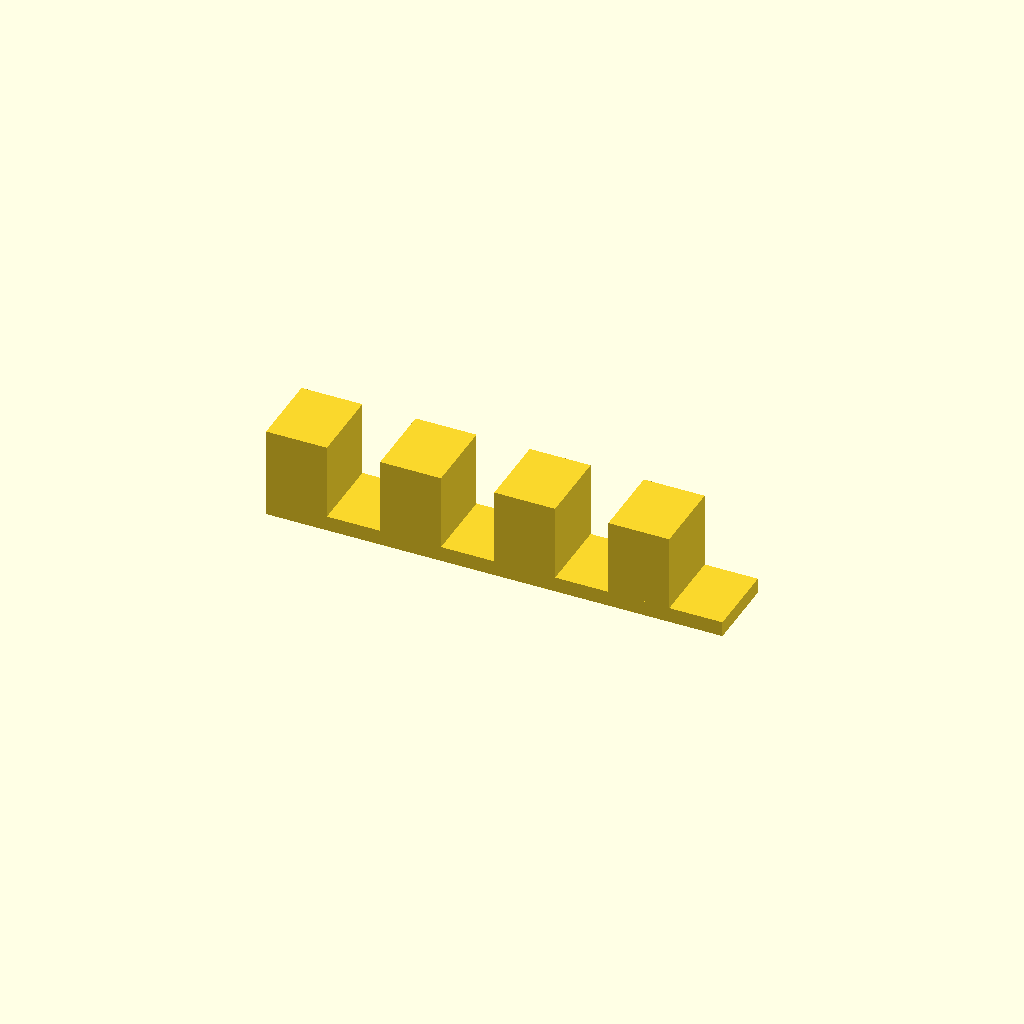
Cell 1: rendered with the file's own defaults.
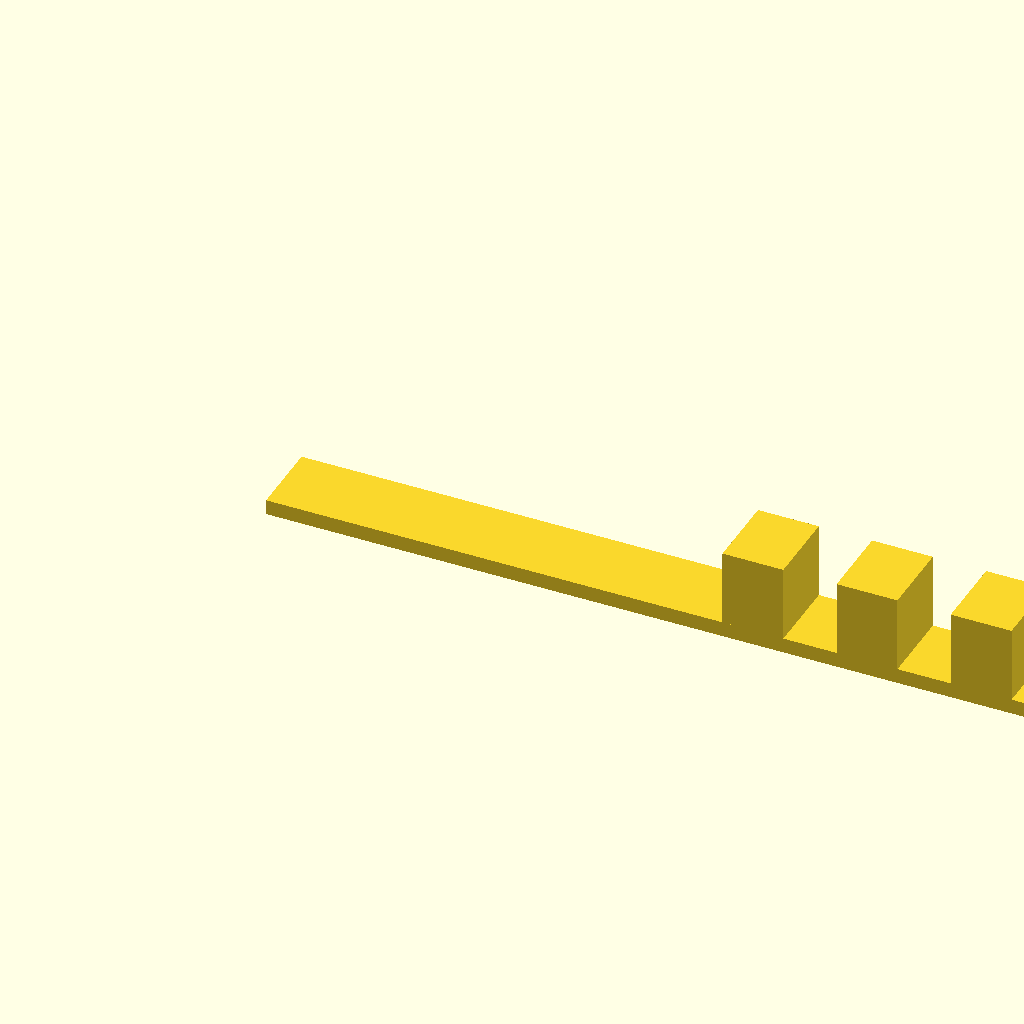
Cell 2: the same model with plate_length = 120.
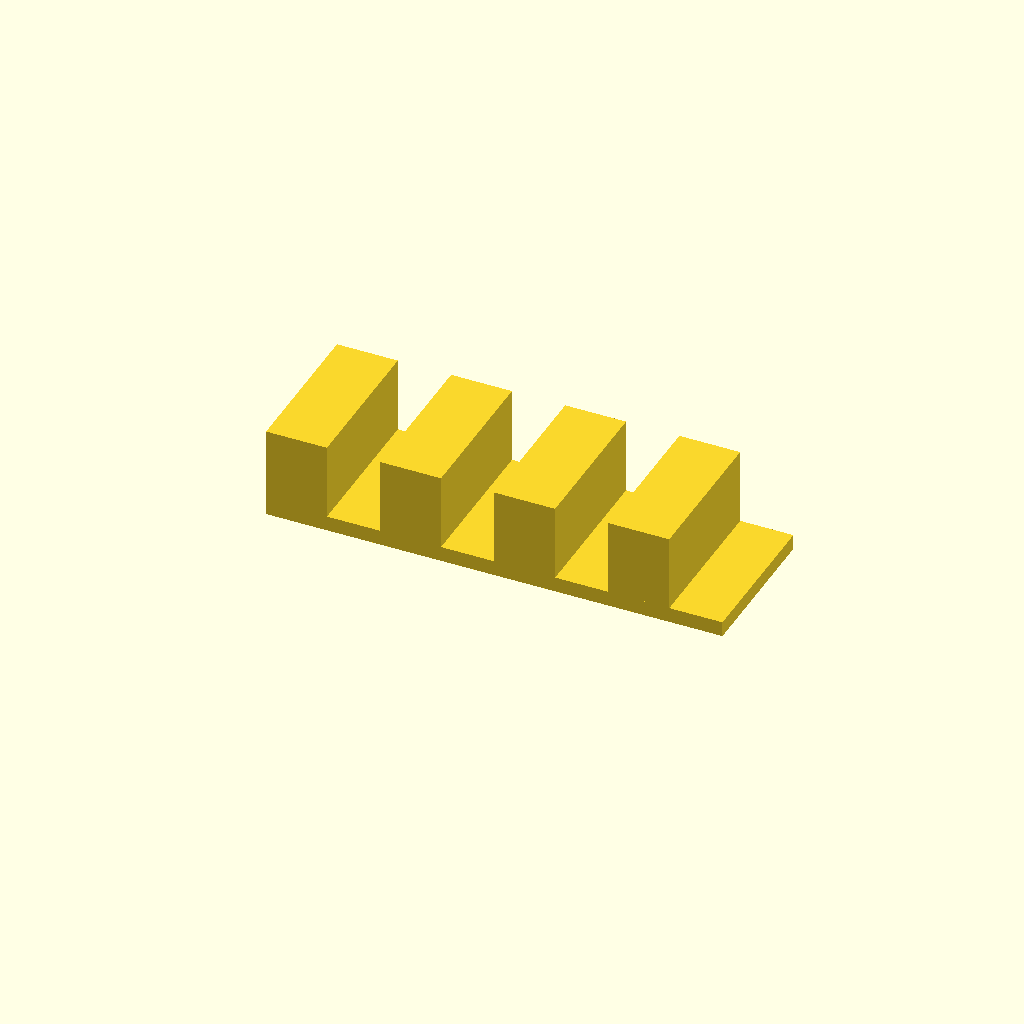
Cell 3 — plate_width set to 20, the other parameters unchanged.
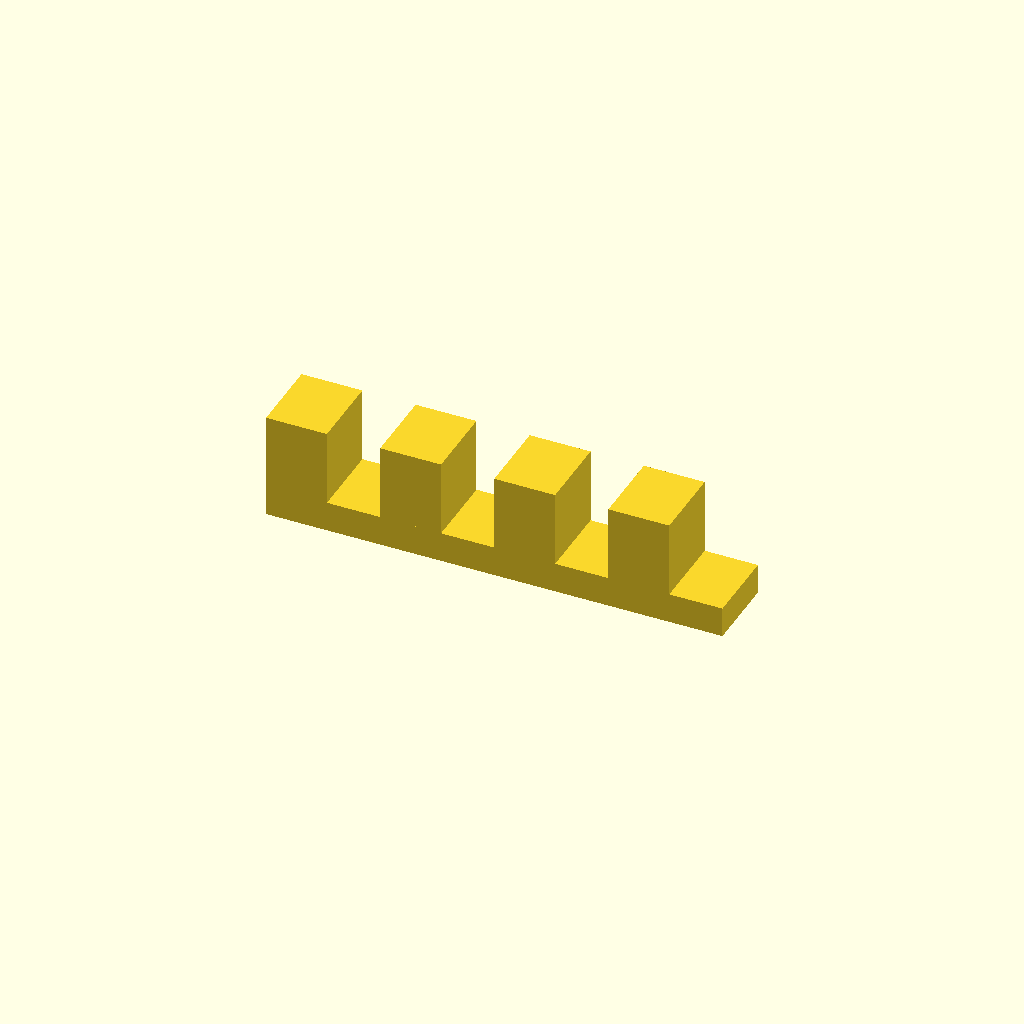
Cell 4: plate_thickness = 4 (everything else at default).
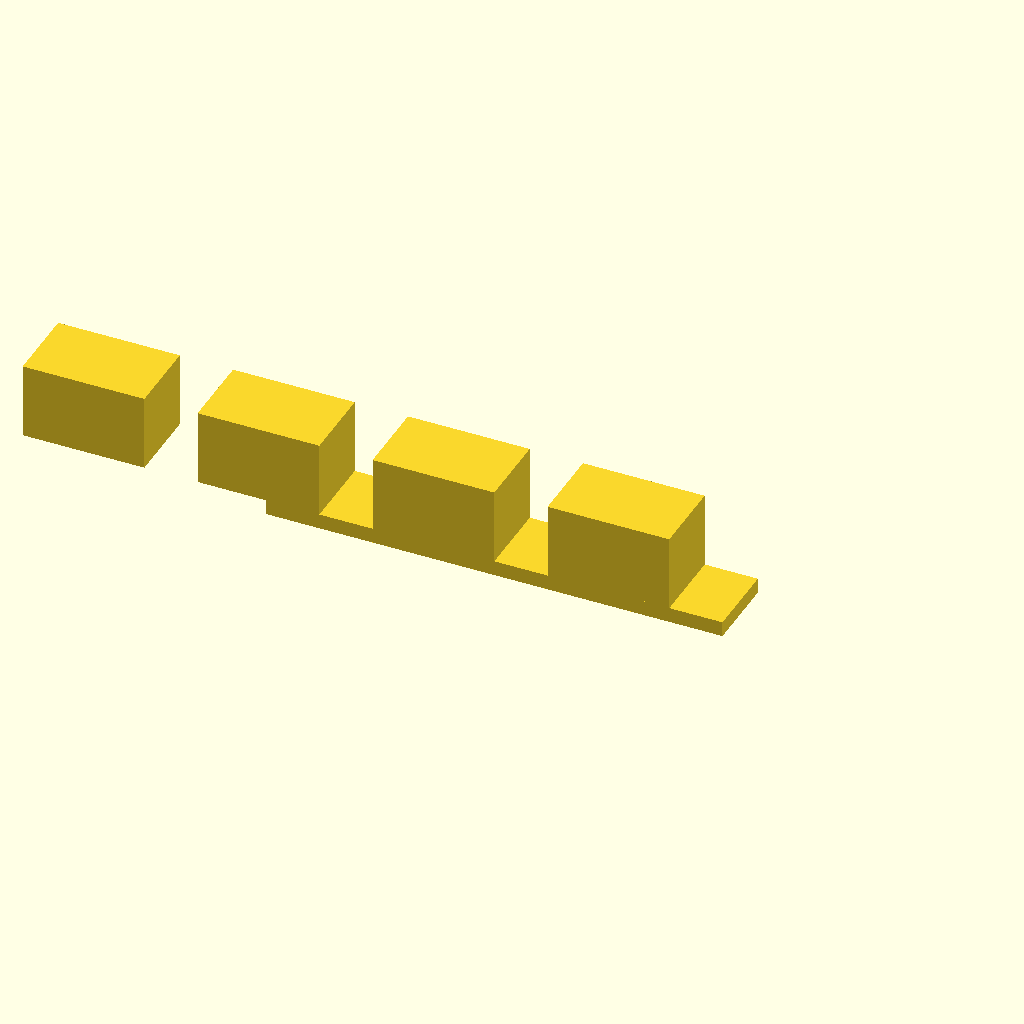
Cell 5: tooth_width = 16 (everything else at default).
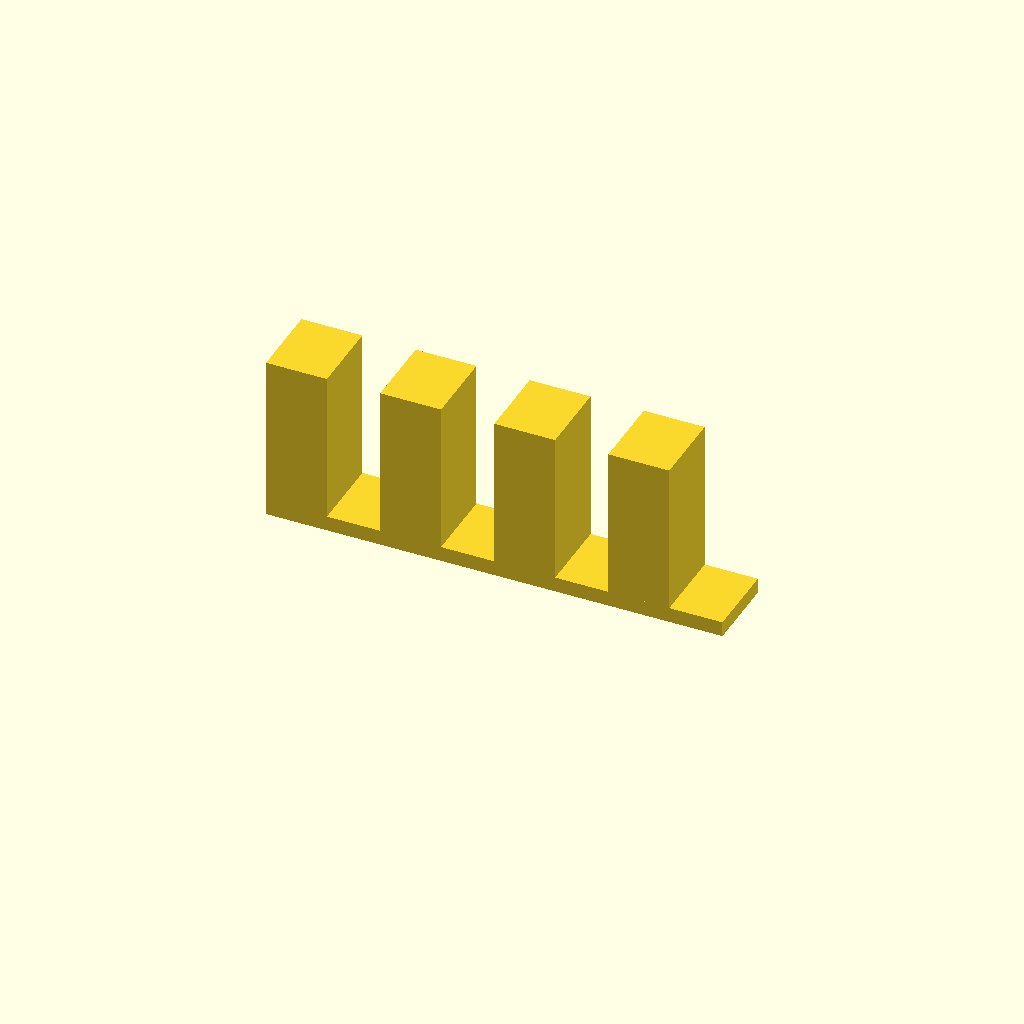
Cell 6: tooth_height = 20 (everything else at default).
All cells are drawn from one camera (rotation 55°, 0°, 25°, orthographic, colour scheme Cornfield), so only the parameter changes between them.
Source of the model, deepcad_8037/0011/00110201/output_2/00110201.scad:
// Parameters for the teeth_plate
plate_length = 60;  // Length of the rectangular plate
plate_width = 10;   // Width of the rectangular plate
plate_thickness = 2; // Thickness of the rectangular plate
tooth_width = 8;    // Width of each tooth
tooth_height = 10;  // Height of each tooth
tooth_spacing = 7;  // Spacing between the teeth
num_teeth = 4;      // Number of teeth

module teeth_plate() {
    // Base plate
    cube([plate_length, plate_width, plate_thickness]);

    // Add teeth
    for (i = [0:num_teeth-1]) {
        translate([plate_length - (tooth_width + tooth_spacing) * (i + 1), 0, plate_thickness])
            cube([tooth_width, plate_width, tooth_height]);
    }
}

// Render the teeth_plate
teeth_plate();
Customizer parameters (derived from the source; name, type, default, range or options):
plate_length: number, default 60
plate_width: number, default 10
plate_thickness: number, default 2
tooth_width: number, default 8
tooth_height: number, default 10
tooth_spacing: number, default 7
num_teeth: number, default 4
